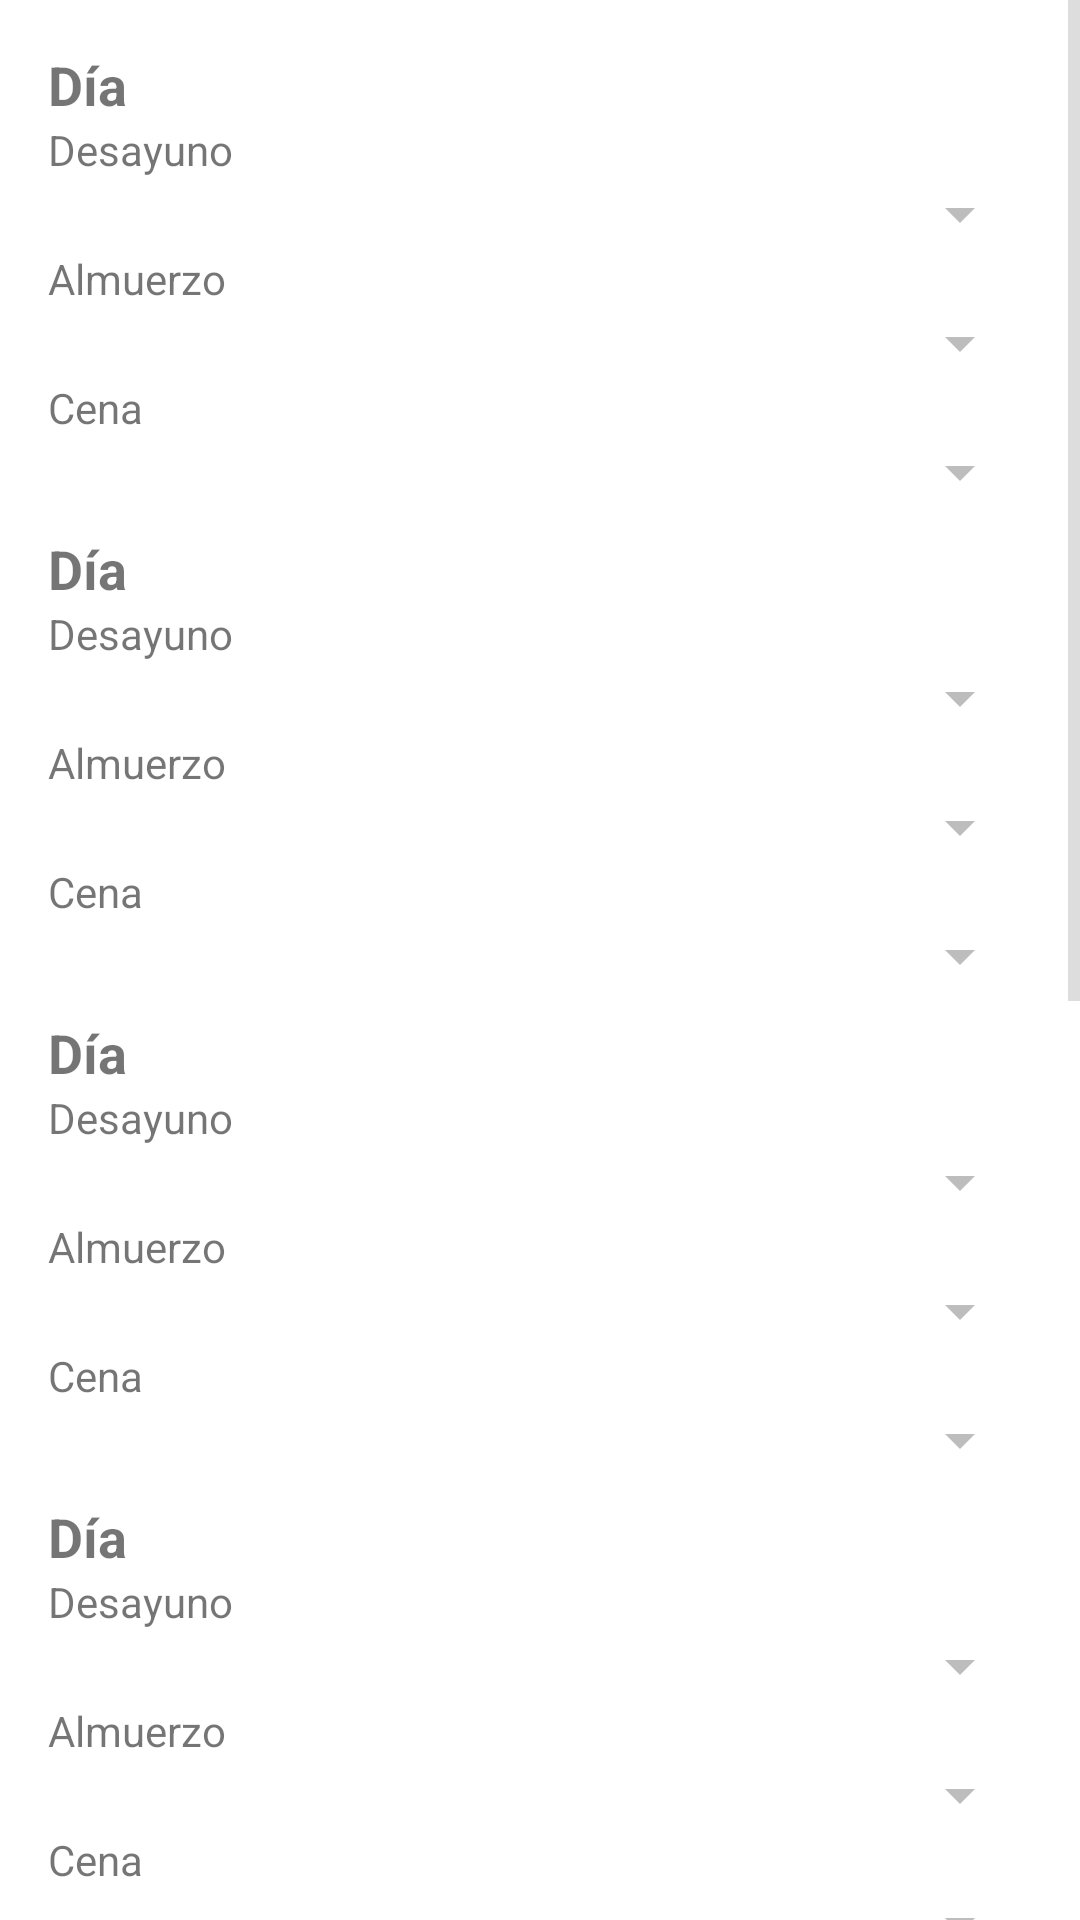

The Android layout XML behind this screen, and the referenced resources:
<!-- AndroidManifest.xml: application theme Theme.RecetasApp -->
<!-- res/layout/dialog_weekly_plan.xml -->
<ScrollView xmlns:android="http://schemas.android.com/apk/res/android"
    android:layout_width="match_parent"
    android:layout_height="wrap_content">

    <LinearLayout
        android:layout_width="match_parent"
        android:layout_height="wrap_content"
        android:orientation="vertical"
        android:padding="16dp">

        <include android:id="@+id/includeMonday" layout="@layout/item_plan_day"/>
        <include android:id="@+id/includeTuesday" layout="@layout/item_plan_day"/>
        <include android:id="@+id/includeWednesday" layout="@layout/item_plan_day"/>
        <include android:id="@+id/includeThursday" layout="@layout/item_plan_day"/>
        <include android:id="@+id/includeFriday" layout="@layout/item_plan_day"/>
        <include android:id="@+id/includeSaturday" layout="@layout/item_plan_day"/>
        <include android:id="@+id/includeSunday" layout="@layout/item_plan_day"/>

        <LinearLayout
            android:layout_width="match_parent"
            android:layout_height="wrap_content"
            android:layout_marginTop="18dp"
            android:orientation="horizontal">

            <Button android:id="@+id/btnCancel"
                android:layout_width="0dp"
                android:layout_height="wrap_content"
                android:text="Cancelar"
                android:layout_weight="1"/>
            <Button android:id="@+id/btnSavePlan"
                android:layout_width="0dp"
                android:layout_height="wrap_content"
                android:text="Guardar"
                android:layout_weight="1"
                android:layout_marginStart="8dp"/>
        </LinearLayout>
    </LinearLayout>
</ScrollView>
<!-- res/layout/item_plan_day.xml (included above) -->
<LinearLayout xmlns:android="http://schemas.android.com/apk/res/android"
    android:id="@+id/containerDay"
    android:layout_width="match_parent"
    android:layout_height="wrap_content"
    android:orientation="vertical"
    android:paddingBottom="8dp">

    <TextView
        android:id="@+id/tvDayTitle"
        android:layout_width="wrap_content"
        android:layout_height="wrap_content"
        android:text="Día"
        android:textStyle="bold"
        android:textSize="18sp"/>

    <TextView
        android:layout_width="wrap_content"
        android:layout_height="wrap_content"
        android:text="Desayuno"/>
    <Spinner
        android:id="@+id/spinnerBreakfast"
        android:layout_width="match_parent"
        android:layout_height="wrap_content"/>
    <TextView
        android:layout_width="wrap_content"
        android:layout_height="wrap_content"
        android:text="Almuerzo"/>
    <Spinner
        android:id="@+id/spinnerLunch"
        android:layout_width="match_parent"
        android:layout_height="wrap_content"/>
    <TextView
        android:layout_width="wrap_content"
        android:layout_height="wrap_content"
        android:text="Cena"/>
    <Spinner
        android:id="@+id/spinnerDinner"
        android:layout_width="match_parent"
        android:layout_height="wrap_content"/>
</LinearLayout>
<!-- resources referenced by this layout -->
<resources>
  <style name="Theme.RecetasApp" parent="Theme.MaterialComponents.DayNight.DarkActionBar">
          
          <item name="colorPrimary">@color/green_primary</item>
          <item name="colorPrimaryVariant">@color/green_dark</item>
          <item name="colorOnPrimary">@color/white</item>
  
          
          <item name="colorSecondary">@color/laurel</item>
          <item name="colorSecondaryVariant">@color/green_dark</item>
          <item name="colorOnSecondary">@color/white</item>
  
          
          <item name="android:statusBarColor">@color/white</item>
          <item name="android:windowLightStatusBar">true</item>
  
          
          <item name="android:colorBackground">@color/white</item>
          <item name="colorSurface">@color/white</item>
          <item name="colorOnBackground">@color/black</item>
          <item name="colorOnSurface">@color/black</item>
          <item name="android:textColorPrimary">@color/black</item>
          <item name="android:textColorSecondary">@color/gray_medium</item>
  
          
          <item name="colorError">@color/error_red</item>
          <item name="colorOnError">@color/white</item>
  
          
          <item name="android:fontFamily">sans-serif</item>
          <item name="fontFamily">sans-serif</item>
      </style>
  <color name="green_primary">#4CAF50</color>
  <color name="green_dark">#388E3C</color>
  <color name="white">#FFFFFF</color>
  <color name="laurel">#729274</color>
  <color name="black">#000000</color>
  <color name="gray_medium">#BDBDBD</color>
  <color name="error_red">#F44336</color>
</resources>
